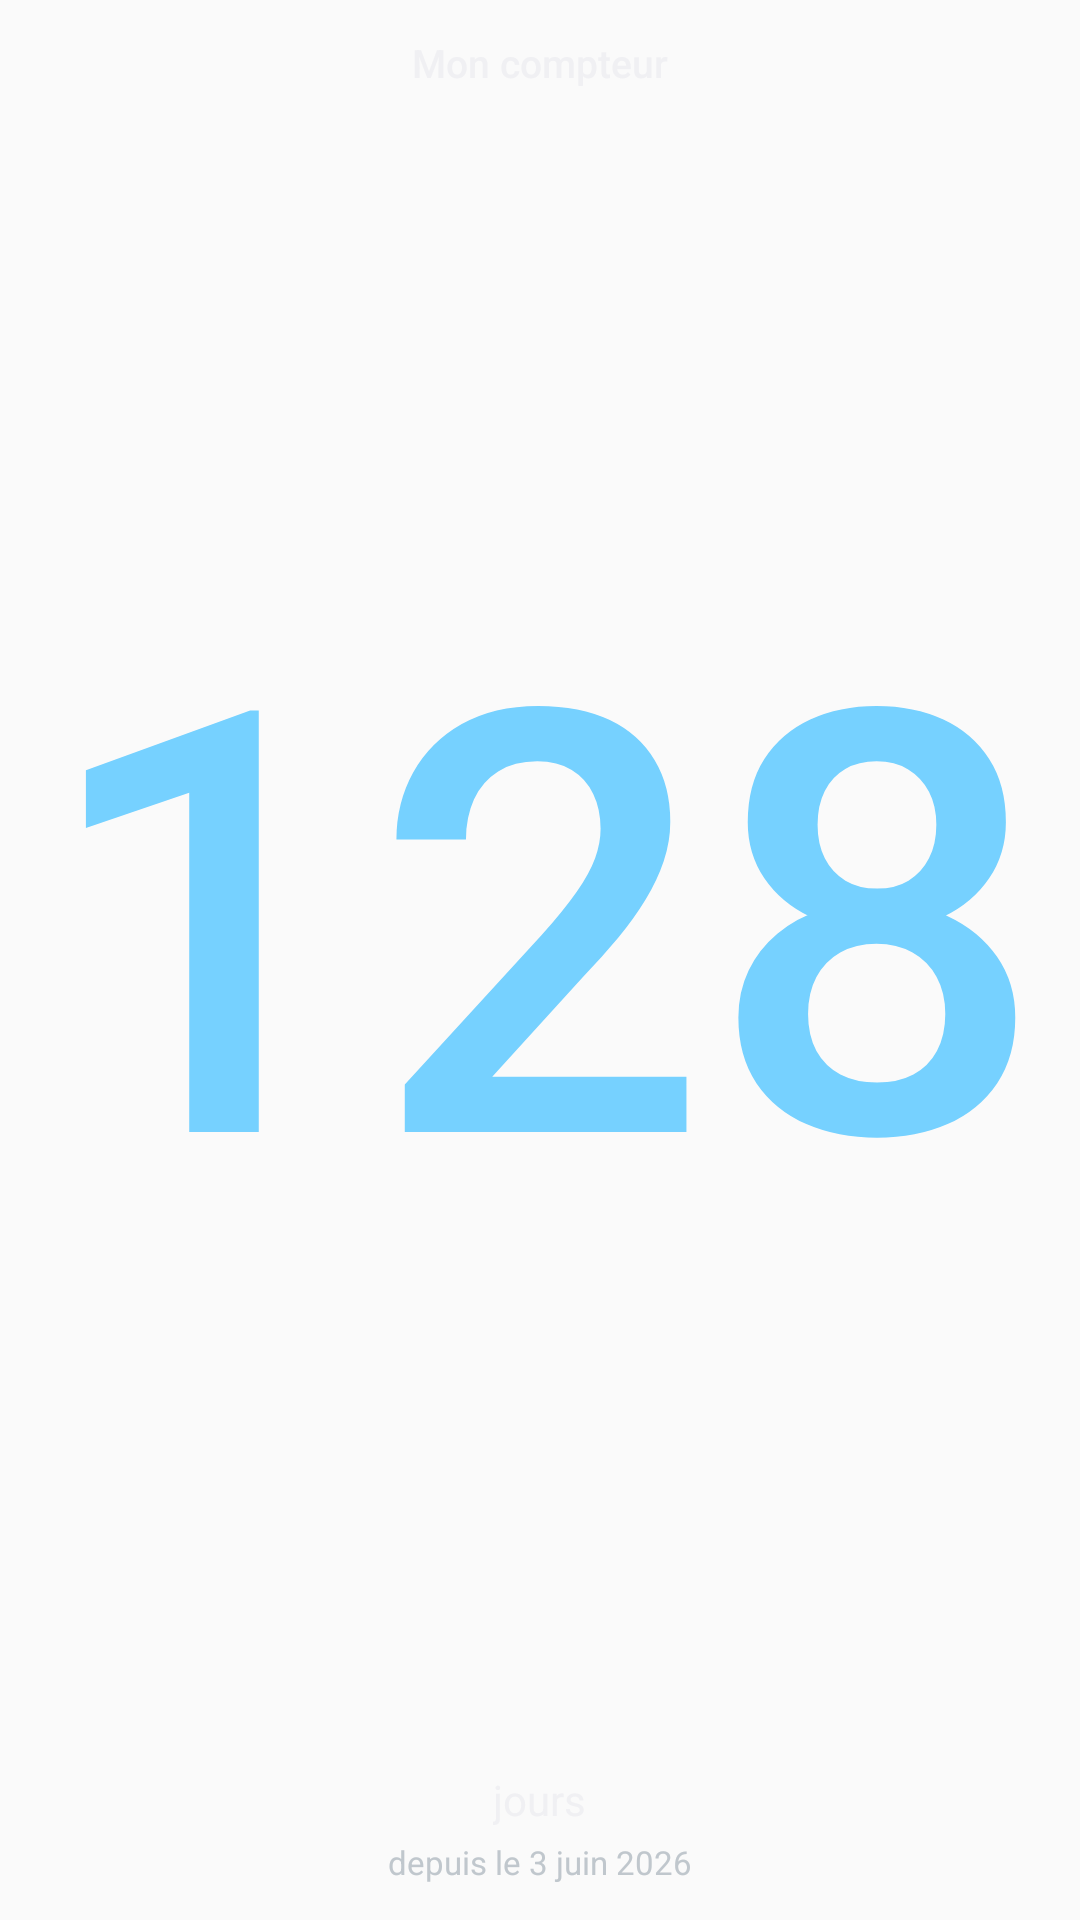

Here is an Android app screen rendered from its layout file. Give the layout XML and the strings, colors and styles it references.
<!-- AndroidManifest.xml: application theme AppTheme -->
<!-- res/layout/widget_days.xml -->
<?xml version="1.0" encoding="utf-8"?>
<LinearLayout xmlns:android="http://schemas.android.com/apk/res/android"
    android:id="@+id/widget_root"
    android:layout_width="match_parent"
    android:layout_height="match_parent"
    android:background="@drawable/widget_bg"
    android:orientation="horizontal"
    android:padding="12dp">

    <FrameLayout
        android:id="@+id/rail_prev"
        android:layout_width="wrap_content"
        android:layout_height="match_parent"
        android:contentDescription="@string/arrow_prev"
        android:visibility="gone">

        <ImageView
            android:id="@+id/rail_prev_icon"
            android:layout_width="wrap_content"
            android:layout_height="wrap_content"
            android:layout_gravity="center"
            android:importantForAccessibility="no"
            android:paddingHorizontal="3dp"
            android:src="@drawable/classic_rail_prev" />
    </FrameLayout>

    <LinearLayout
        android:layout_width="0dp"
        android:layout_height="match_parent"
        android:layout_weight="1"
        android:gravity="center"
        android:orientation="vertical">

        <TextView
            android:id="@+id/days_label"
            android:layout_width="wrap_content"
            android:layout_height="wrap_content"
            android:ellipsize="end"
            android:fontFamily="sans-serif-medium"
            android:gravity="center"
            android:maxLines="1"
            android:text="Mon compteur"
            android:textColor="@color/widget_text"
            android:textSize="13sp" />

        <TextView
            android:id="@+id/days_number"
            android:layout_width="match_parent"
            android:layout_height="0dp"
            android:layout_weight="1"
            android:autoSizeMaxTextSize="300sp"
            android:autoSizeMinTextSize="18sp"
            android:autoSizeStepGranularity="1sp"
            android:autoSizeTextType="uniform"
            android:fontFamily="sans-serif-medium"
            android:gravity="center"
            android:includeFontPadding="false"
            android:maxLines="1"
            android:text="128"
            android:textColor="@color/widget_accent" />

        <TextView
            android:id="@+id/days_unit"
            android:layout_width="wrap_content"
            android:layout_height="wrap_content"
            android:maxLines="1"
            android:text="jours"
            android:textColor="@color/widget_text"
            android:textSize="14sp" />

        <TextView
            android:id="@+id/days_since"
            android:layout_width="wrap_content"
            android:layout_height="wrap_content"
            android:layout_marginTop="4dp"
            android:ellipsize="end"
            android:gravity="center"
            android:maxLines="2"
            android:text="depuis le 3 juin 2026"
            android:textColor="@color/widget_text_secondary"
            android:textSize="11sp" />

        <TextView
            android:id="@+id/days_page"
            android:layout_width="wrap_content"
            android:layout_height="wrap_content"
            android:layout_marginTop="4dp"
            android:letterSpacing="0.1"
            android:maxLines="1"
            android:text="● ○ ○"
            android:textColor="@color/widget_text_secondary"
            android:textSize="7sp"
            android:visibility="gone" />
    </LinearLayout>

    <FrameLayout
        android:id="@+id/rail_next"
        android:layout_width="wrap_content"
        android:layout_height="match_parent"
        android:contentDescription="@string/arrow_next"
        android:visibility="gone">

        <ImageView
            android:id="@+id/rail_next_icon"
            android:layout_width="wrap_content"
            android:layout_height="wrap_content"
            android:layout_gravity="center"
            android:importantForAccessibility="no"
            android:paddingHorizontal="3dp"
            android:src="@drawable/classic_rail_next" />
    </FrameLayout>
</LinearLayout>
<!-- resources referenced by this layout -->
<resources>
  <color name="widget_accent">#FFC266</color>
  <color name="widget_text">#FFFFFFFF</color>
  <color name="widget_text_secondary">#B3FFFFFF</color>
  <!-- drawable classic_rail_next (drawable) -->
  <?xml version="1.0" encoding="utf-8"?>
  <vector xmlns:android="http://schemas.android.com/apk/res/android"
      android:width="12dp"
      android:height="12dp"
      android:viewportWidth="12"
      android:viewportHeight="12">
      <path
          android:fillColor="#00000000"
          android:pathData="M4.5,2.5 L8,6 L4.5,9.5"
          android:strokeColor="@color/widget_text_secondary"
          android:strokeLineCap="round"
          android:strokeLineJoin="round"
          android:strokeWidth="1.8" />
  </vector>
  <!-- drawable classic_rail_prev (drawable) -->
  <?xml version="1.0" encoding="utf-8"?>
  <vector xmlns:android="http://schemas.android.com/apk/res/android"
      android:width="12dp"
      android:height="12dp"
      android:viewportWidth="12"
      android:viewportHeight="12">
      <path
          android:fillColor="#00000000"
          android:pathData="M7.5,2.5 L4,6 L7.5,9.5"
          android:strokeColor="@color/widget_text_secondary"
          android:strokeLineCap="round"
          android:strokeLineJoin="round"
          android:strokeWidth="1.8" />
  </vector>
  <string name="arrow_next">Date suivante</string>
  <string name="arrow_prev">Date précédente</string>
  <style name="AppTheme" parent="android:Theme.Material.Light.NoActionBar">
          <item name="android:colorAccent">@color/brand</item>
          <item name="android:colorPrimary">@color/ic_launcher_bg</item>
          <item name="android:statusBarColor">@android:color/transparent</item>
          <item name="android:windowLightStatusBar">true</item>
      </style>
  <color name="brand">#FFB74D</color>
  <color name="ic_launcher_bg">#1E1E24</color>
</resources>
